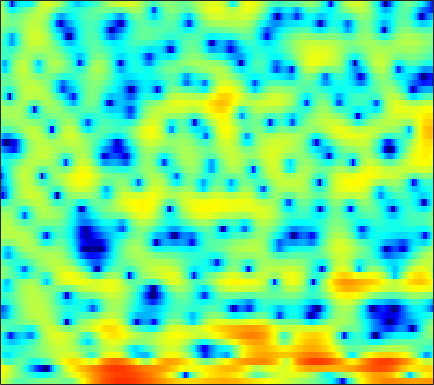

Data behind this chart, as committed beside it:
4.0472, 3.3752, 2.4294, 1.4613, 0.72617, -0.21465, -1.0504, -1.5718, -2.044, -2.2352, -2.2051, -2.0631, -1.7723, -1.463, -1.2545, -1.013, -0.78289, -0.60425, -0.39581, -0.20236, -0.030427, 0.062093, 0.14661, 0.17172
5.391, 4.864, 4.139, 3.388, 2.814, 2.046, 1.272, 0.6916, -0.0815, -0.847, -1.608, -2.175, -2.934, -3.682, -4.23, -4.923, -5.531, -5.907, -6.231, -6.279, -6.005, -5.618, -4.902, -4.018
6.629, 5.957, 5.045, 4.124, 3.427, 2.483, 1.506, 0.7348, -0.3989, -1.644, -3.073, -4.293, -6.166, -8.337, -10.16, -12.74, -15.16, -16.59, -18.17, -20.31, -25.66, -42.4, -20.21, -12.94
0.9942, -0.68, -2.626, -3.587, -3.524, -2.873, -2.144, -1.741, -1.474, -1.524, -1.849, -2.3, -3.084, -3.983, -4.653, -5.308, -5.552, -5.426, -4.939, -4.231, -3.433, -2.789, -1.865, -0.758
-4.581, -5.904, -7.176, -7.415, -7.015, -6.081, -5.097, -4.437, -3.712, -3.149, -2.704, -2.436, -2.136, -1.868, -1.662, -1.369, -1.034, -0.7583, -0.3643, 0.06307, 0.5255, 0.891, 1.382, 1.878
-3.302, -3.816, -4.4, -4.794, -4.979, -5.06, -4.976, -4.815, -4.525, -4.156, -3.718, -3.366, -2.873, -2.367, -1.98, -1.448, -0.8955, -0.4723, 0.08401, 0.617, 1.129, 1.495, 1.948, 2.347
-4.383, -5.427, -6.848, -8.125, -8.825, -9.167, -8.886, -8.414, -7.663, -6.924, -6.234, -5.745, -5.099, -4.385, -3.792, -2.928, -1.987, -1.257, -0.2884, 0.6288, 1.459, 2.012, 2.646, 3.16
-4.105, -5.944, -9.156, -13.7, -17.59, -16.86, -12.8, -10.75, -9.095, -8.377, -8.465, -9.08, -10.56, -12.27, -12.32, -9.627, -6.195, -3.989, -1.611, 0.2483, 1.675, 2.523, 3.378, 3.973
-0.8775, -1.542, -2.362, -3.034, -3.378, -3.61, -3.626, -3.578, -3.539, -3.65, -4.005, -4.461, -5.208, -5.77, -5.656, -4.556, -2.782, -1.375, 0.3011, 1.652, 2.655, 3.186, 3.614, 3.745
-2.753, -2.924, -2.987, -2.854, -2.65, -2.281, -1.842, -1.504, -1.071, -0.6791, -0.3309, -0.08911, 0.2145, 0.5305, 0.8088, 1.235, 1.7, 2.044, 2.459, 2.76, 2.903, 2.873, 2.63, 2.111
-11.31, -11.73, -10.56, -8.42, -6.803, -4.928, -3.374, -2.379, -1.257, -0.3362, 0.4323, 0.9283, 1.497, 1.958, 2.245, 2.556, 2.784, 2.888, 2.942, 2.876, 2.668, 2.412, 1.924, 1.257
-13.32, -13.95, -12.27, -9.487, -7.549, -5.351, -3.57, -2.447, -1.183, -0.1365, 0.7222, 1.256, 1.846, 2.313, 2.58, 2.823, 2.952, 2.967, 2.881, 2.667, 2.331, 1.993, 1.432, 0.7466
-5.378, -5.319, -4.988, -4.367, -3.767, -2.869, -1.924, -1.226, -0.3524, 0.4455, 1.151, 1.604, 2.093, 2.464, 2.663, 2.82, 2.854, 2.803, 2.624, 2.324, 1.895, 1.486, 0.8163, -0.01057
-3.056, -3.244, -3.313, -3.113, -2.782, -2.148, -1.376, -0.7553, 0.05515, 0.7978, 1.436, 1.843, 2.274, 2.562, 2.686, 2.745, 2.672, 2.544, 2.279, 1.923, 1.477, 1.082, 0.4709, -0.2736
-3.921, -5.463, -7.157, -7.296, -6.251, -4.314, -2.51, -1.366, -0.105, 0.869, 1.594, 2.005, 2.405, 2.626, 2.672, 2.567, 2.271, 1.934, 1.365, 0.7422, 0.1883, -0.0921, -0.2636, -0.2571
-2.624, -5.068, -8.576, -9.131, -7.129, -4.414, -2.471, -1.465, -0.5329, 0.1019, 0.5865, 0.8895, 1.228, 1.485, 1.577, 1.449, 0.9485, 0.2289, -1.328, -3.813, -7.379, -9.434, -7.085, -3.298
1.14, 0.3692, -0.5345, -1.215, -1.585, -2.003, -2.499, -3.022, -4.018, -5.351, -6.507, -6.682, -5.659, -3.994, -2.856, -1.781, -1.27, -1.286, -1.807, -2.817, -3.903, -4.166, -3.199, -1.286
0.9351, 0.3703, -0.3832, -1.155, -1.75, -2.633, -3.712, -4.743, -6.598, -9.351, -13.06, -14.46, -11.19, -7.338, -5.22, -3.178, -1.807, -1.085, -0.4215, 0.03561, 0.4185, 0.7313, 1.213, 1.777
-1.071, -1.789, -2.666, -3.335, -3.68, -3.945, -4.098, -4.199, -4.338, -4.444, -4.4, -4.155, -3.556, -2.716, -2.017, -1.1, -0.2892, 0.2327, 0.8071, 1.277, 1.659, 1.901, 2.185, 2.423
-4.061, -6.017, -8.954, -10.66, -9.877, -7.558, -5.438, -4.197, -2.921, -1.952, -1.199, -0.7337, -0.1762, 0.3101, 0.6353, 1.008, 1.313, 1.499, 1.698, 1.849, 1.973, 2.048, 2.131, 2.179
-2.922, -4.751, -7.508, -9.044, -8.11, -5.595, -3.319, -1.962, -0.5712, 0.4375, 1.165, 1.549, 1.889, 2.057, 2.079, 1.984, 1.766, 1.542, 1.2, 0.8647, 0.6112, 0.5098, 0.4991, 0.5849
1.014, 0.6558, 0.2764, 0.1384, 0.2242, 0.5702, 1.058, 1.443, 1.925, 2.292, 2.513, 2.581, 2.506, 2.233, 1.883, 1.205, 0.2479, -0.6816, -2.185, -3.895, -5.386, -5.857, -5.339, -4.104
2.318, 2.371, 2.414, 2.438, 2.455, 2.488, 2.527, 2.544, 2.536, 2.482, 2.342, 2.179, 1.849, 1.354, 0.8423, -0.07819, -1.373, -2.68, -5.07, -8.676, -14.46, -17.9, -12.36, -7.997
2.303, 2.481, 2.602, 2.61, 2.554, 2.4, 2.173, 1.971, 1.659, 1.339, 1.039, 0.8182, 0.5493, 0.264, 0.01243, -0.4306, -1.017, -1.56, -2.401, -3.26, -3.926, -4.146, -4.015, -3.542
2.109, 2.276, 2.335, 2.219, 2.016, 1.582, 0.951, 0.3709, -0.5072, -1.401, -2.073, -2.32, -2.214, -1.752, -1.312, -0.7728, -0.362, -0.1636, -0.03243, 0.0004949, -0.02131, -0.04686, -0.07441, -0.1137
1.589, 1.711, 1.724, 1.54, 1.236, 0.5863, -0.4438, -1.556, -3.641, -6.874, -11.86, -14.63, -10.01, -5.616, -3.399, -1.319, 0.07174, 0.787, 1.436, 1.804, 1.972, 1.99, 1.908, 1.726
-0.3767, -0.2515, -0.1115, -0.05172, -0.08747, -0.3186, -0.8056, -1.406, -2.536, -3.988, -5.322, -5.608, -4.567, -2.711, -1.338, 0.1581, 1.241, 1.818, 2.297, 2.491, 2.444, 2.281, 1.922, 1.466
-4.87, -4.744, -4.173, -3.257, -2.492, -1.571, -0.8525, -0.4434, -0.08758, 0.1879, 0.4279, 0.6894, 1.124, 1.646, 2.04, 2.5, 2.808, 2.914, 2.845, 2.534, 1.948, 1.329, 0.2633, -1.044
-16.41, -18.71, -13.61, -8.714, -6.055, -3.403, -1.471, -0.3261, 0.8676, 1.762, 2.442, 2.837, 3.236, 3.503, 3.596, 3.613, 3.48, 3.262, 2.811, 2.132, 1.168, 0.1998, -1.553, -4.141
-13.1, -12.89, -11.05, -8.255, -6.146, -3.716, -1.693, -0.4577, 0.8983, 1.906, 2.648, 3.003, 3.272, 3.307, 3.192, 2.864, 2.383, 1.941, 1.303, 0.631, -0.05479, -0.6104, -1.447, -2.391
-10.97, -9.948, -8.132, -6.117, -4.625, -2.738, -1.063, 0.0258, 1.203, 2.114, 2.685, 2.919, 2.939, 2.619, 2.172, 1.249, -0.007674, -1.072, -2.443, -3.271, -3.25, -2.82, -2.062, -1.345
-16.66, -12.48, -8.537, -5.618, -3.876, -1.925, -0.3208, 0.6842, 1.768, 2.549, 3.024, 3.182, 3.073, 2.561, 1.853, 0.3918, -1.889, -4.475, -10.44, -40.97, -11.02, -6.491, -3.131, -1.129
-9.879, -8.505, -6.518, -4.646, -3.405, -1.909, -0.5964, 0.2321, 1.205, 1.944, 2.498, 2.749, 2.853, 2.665, 2.293, 1.526, 0.4581, -0.4995, -1.704, -2.331, -2.062, -1.444, -0.5096, 0.2188
-5.83, -5.723, -5.325, -4.758, -4.232, -3.418, -2.545, -1.854, -0.923, -0.0026, 0.8291, 1.356, 1.922, 2.3, 2.461, 2.511, 2.405, 2.292, 2.117, 1.968, 1.865, 1.816, 1.701, 1.436
-6.6, -7.12, -7.662, -7.982, -8.023, -7.821, -7.227, -6.437, -5.108, -3.557, -2.044, -0.9889, 0.2365, 1.222, 1.825, 2.421, 2.821, 3.015, 3.154, 3.179, 3.107, 2.979, 2.703, 2.291
-10.26, -11.73, -13.54, -14.93, -15.9, -17.31, -17.92, -16.47, -12.44, -8.606, -5.464, -3.579, -1.549, 0.01282, 0.9071, 1.83, 2.484, 2.797, 3.043, 3.131, 3.09, 2.987, 2.785, 2.523
-14.12, -18.22, -27.51, -25.64, -22.05, -20.5, -20.22, -18.16, -13.21, -8.783, -5.452, -3.437, -1.361, 0.2127, 1.103, 1.962, 2.502, 2.731, 2.828, 2.722, 2.469, 2.243, 1.943, 1.718
-8.531, -9.948, -11.45, -11.61, -10.96, -9.585, -8.063, -6.774, -4.925, -3.107, -1.382, -0.2429, 1.028, 1.989, 2.533, 2.986, 3.127, 3.054, 2.687, 2.005, 1.024, 0.1364, -1.069, -1.841
-2.653, -2.779, -2.84, -2.737, -2.478, -2.006, -1.366, -0.7981, -0.03639, 0.7271, 1.422, 1.858, 2.34, 2.659, 2.776, 2.785, 2.588, 2.253, 1.526, 0.372, -1.415, -3.439, -7.846, -19.16
-0.1827, -0.008034, 0.209, 0.3995, 0.5622, 0.7723, 1.012, 1.164, 1.314, 1.427, 1.419, 1.332, 1.136, 0.8662, 0.6238, 0.3164, 0.05774, -0.1629, -0.5035, -1.012, -1.762, -2.472, -3.478, -4.105
1.258, 1.408, 1.542, 1.657, 1.709, 1.78, 1.802, 1.749, 1.596, 1.256, 0.6758, 0.06966, -1.02, -2.348, -3.369, -4.357, -4.412, -3.848, -2.856, -1.994, -1.387, -1.089, -0.8233, -0.615
1.887, 1.819, 1.688, 1.598, 1.582, 1.644, 1.722, 1.774, 1.712, 1.361, 0.6519, -0.2124, -2.027, -5.004, -8.641, -20.51, -14.76, -8.479, -4.31, -1.929, -0.473, 0.2213, 0.7884, 1.052
0.6924, -0.0002022, -1.018, -1.854, -2.007, -1.514, -0.5049, 0.2801, 1.077, 1.527, 1.56, 1.28, 0.5904, -0.4387, -1.239, -1.964, -1.869, -1.245, -0.1962, 0.7542, 1.435, 1.731, 1.839, 1.65
-1.553, -3.22, -6.791, -14.22, -26.15, -10.14, -4.666, -2.273, -0.1352, 1.229, 2.033, 2.37, 2.566, 2.573, 2.511, 2.444, 2.413, 2.432, 2.466, 2.437, 2.256, 1.992, 1.415, 0.5575
-1.487, -2.355, -3.621, -4.629, -4.753, -3.912, -2.377, -1.174, 0.2333, 1.326, 2.12, 2.551, 2.902, 3.084, 3.122, 3.08, 2.97, 2.819, 2.554, 2.168, 1.605, 1.031, 0.01302, -1.386
-0.8468, -1.11, -1.361, -1.387, -1.236, -0.7816, -0.1223, 0.4272, 1.141, 1.76, 2.229, 2.466, 2.636, 2.64, 2.564, 2.367, 2.11, 1.891, 1.558, 1.164, 0.6642, 0.172, -0.7031, -1.914
-1.458, -1.781, -1.886, -1.548, -1.08, -0.2751, 0.5605, 1.147, 1.817, 2.298, 2.556, 2.586, 2.43, 2.039, 1.628, 0.9946, 0.3698, 0.02864, -0.2125, -0.2283, -0.1552, -0.1408, -0.2823, -0.6513
-5.201, -7.174, -7.752, -5.492, -3.438, -1.16, 0.5634, 1.548, 2.488, 3.044, 3.221, 3.099, 2.55, 1.527, 0.3831, -1.682, -4.231, -5.807, -5.609, -3.498, -1.491, -0.3722, 0.6252, 1.152
-6.476, -9.298, -10.28, -6.919, -4.404, -1.832, 0.03991, 1.089, 2.089, 2.697, 2.915, 2.822, 2.273, 1.198, -0.05305, -2.492, -6.066, -8.9, -8.204, -4.448, -1.643, -0.1994, 1.091, 1.836
-2.756, -3.286, -3.573, -3.317, -2.842, -2.004, -1.072, -0.3948, 0.4278, 1.084, 1.52, 1.679, 1.657, 1.354, 0.9671, 0.3309, -0.2764, -0.5639, -0.5708, -0.2, 0.3517, 0.7472, 1.138, 1.323
-2.193, -2.716, -3.37, -3.876, -4.052, -3.904, -3.286, -2.575, -1.471, -0.3999, 0.5245, 1.071, 1.616, 1.94, 2.063, 2.104, 2.069, 2.014, 1.938, 1.855, 1.74, 1.61, 1.347, 0.9546
-2.293, -3.255, -5.013, -7.407, -9.556, -11.35, -9.319, -6.781, -3.864, -1.616, 0.08066, 1.062, 2.046, 2.74, 3.098, 3.386, 3.491, 3.468, 3.307, 3.01, 2.568, 2.14, 1.435, 0.5666
-1.582, -2.549, -4.361, -6.889, -9.218, -11.29, -9.163, -6.547, -3.569, -1.292, 0.4202, 1.425, 2.457, 3.196, 3.579, 3.889, 3.974, 3.901, 3.621, 3.131, 2.429, 1.759, 0.6726, -0.6368
-0.1843, -0.6948, -1.45, -2.189, -2.609, -2.796, -2.459, -1.911, -0.9584, 0.06921, 1.038, 1.69, 2.424, 2.977, 3.271, 3.49, 3.506, 3.371, 2.989, 2.347, 1.432, 0.5473, -0.92, -2.716
1.054, 0.6843, 0.1734, -0.28, -0.53, -0.6905, -0.6208, -0.4252, -0.01012, 0.5155, 1.095, 1.524, 2.048, 2.485, 2.734, 2.937, 2.969, 2.859, 2.505, 1.88, 0.9298, -0.02916, -1.701, -3.928
1.853, 1.246, 0.3653, -0.4604, -0.9584, -1.372, -1.444, -1.293, -0.8827, -0.3456, 0.2379, 0.6621, 1.209, 1.722, 2.064, 2.447, 2.704, 2.795, 2.726, 2.409, 1.785, 1.09, -0.1735, -1.883
1.95, 0.7258, -1.243, -3.524, -5.193, -6.532, -6.214, -5.304, -4.009, -2.933, -2.127, -1.629, -1.016, -0.3596, 0.2083, 1.037, 1.857, 2.402, 2.959, 3.252, 3.258, 3.058, 2.528, 1.725
1.69, 0.0564, -2.846, -7.08, -11.93, -20.37, -13.5, -10.03, -7.615, -6.515, -6.272, -6.416, -6.776, -6.543, -5.503, -3.334, -1.052, 0.4402, 2.037, 3.172, 3.882, 4.16, 4.223, 3.983
